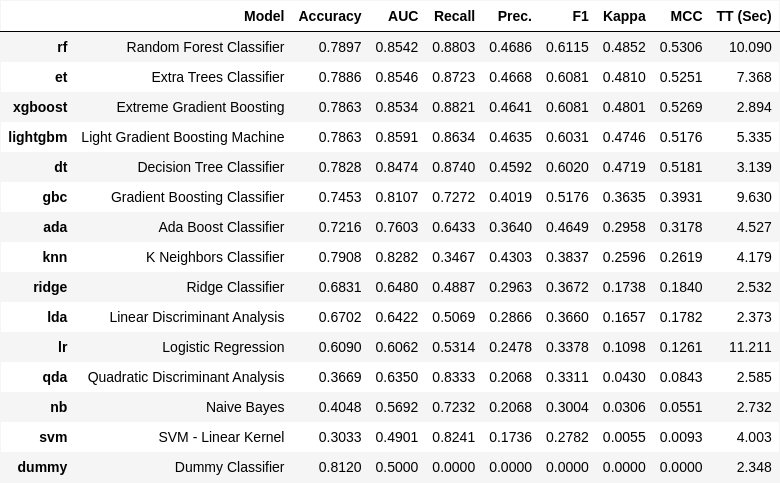

The table this chart was drawn from, first rows:
Model, Accuracy, AUC, Recall, Prec., F1, Kappa, MCC, TT (Sec)
Random Forest Classifier, 0.7897, 0.8542, 0.8803, 0.4686, 0.6115, 0.4852, 0.5306, 10.09
Extra Trees Classifier, 0.7886, 0.8546, 0.8723, 0.4668, 0.6081, 0.481, 0.5251, 7.368
Extreme Gradient Boosting, 0.7863, 0.8534, 0.8821, 0.4641, 0.6081, 0.4801, 0.5269, 2.894
Light Gradient Boosting Machine, 0.7863, 0.8591, 0.8634, 0.4635, 0.6031, 0.4746, 0.5176, 5.335
Decision Tree Classifier, 0.7828, 0.8474, 0.874, 0.4592, 0.602, 0.4719, 0.5181, 3.139
Gradient Boosting Classifier, 0.7453, 0.8107, 0.7272, 0.4019, 0.5176, 0.3635, 0.3931, 9.63
Ada Boost Classifier, 0.7216, 0.7603, 0.6433, 0.364, 0.4649, 0.2958, 0.3178, 4.527
K Neighbors Classifier, 0.7908, 0.8282, 0.3467, 0.4303, 0.3837, 0.2596, 0.2619, 4.179
Ridge Classifier, 0.6831, 0.648, 0.4887, 0.2963, 0.3672, 0.1738, 0.184, 2.532
Linear Discriminant Analysis, 0.6702, 0.6422, 0.5069, 0.2866, 0.366, 0.1657, 0.1782, 2.373
Logistic Regression, 0.609, 0.6062, 0.5314, 0.2478, 0.3378, 0.1098, 0.1261, 11.21
Quadratic Discriminant Analysis, 0.3669, 0.635, 0.8333, 0.2068, 0.3311, 0.043, 0.0843, 2.585
Naive Bayes, 0.4048, 0.5692, 0.7232, 0.2068, 0.3004, 0.0306, 0.0551, 2.732
SVM - Linear Kernel, 0.3033, 0.4901, 0.8241, 0.1736, 0.2782, 0.0055, 0.0093, 4.003
Dummy Classifier, 0.812, 0.5, 0.0, 0.0, 0.0, 0.0, 0.0, 2.348
